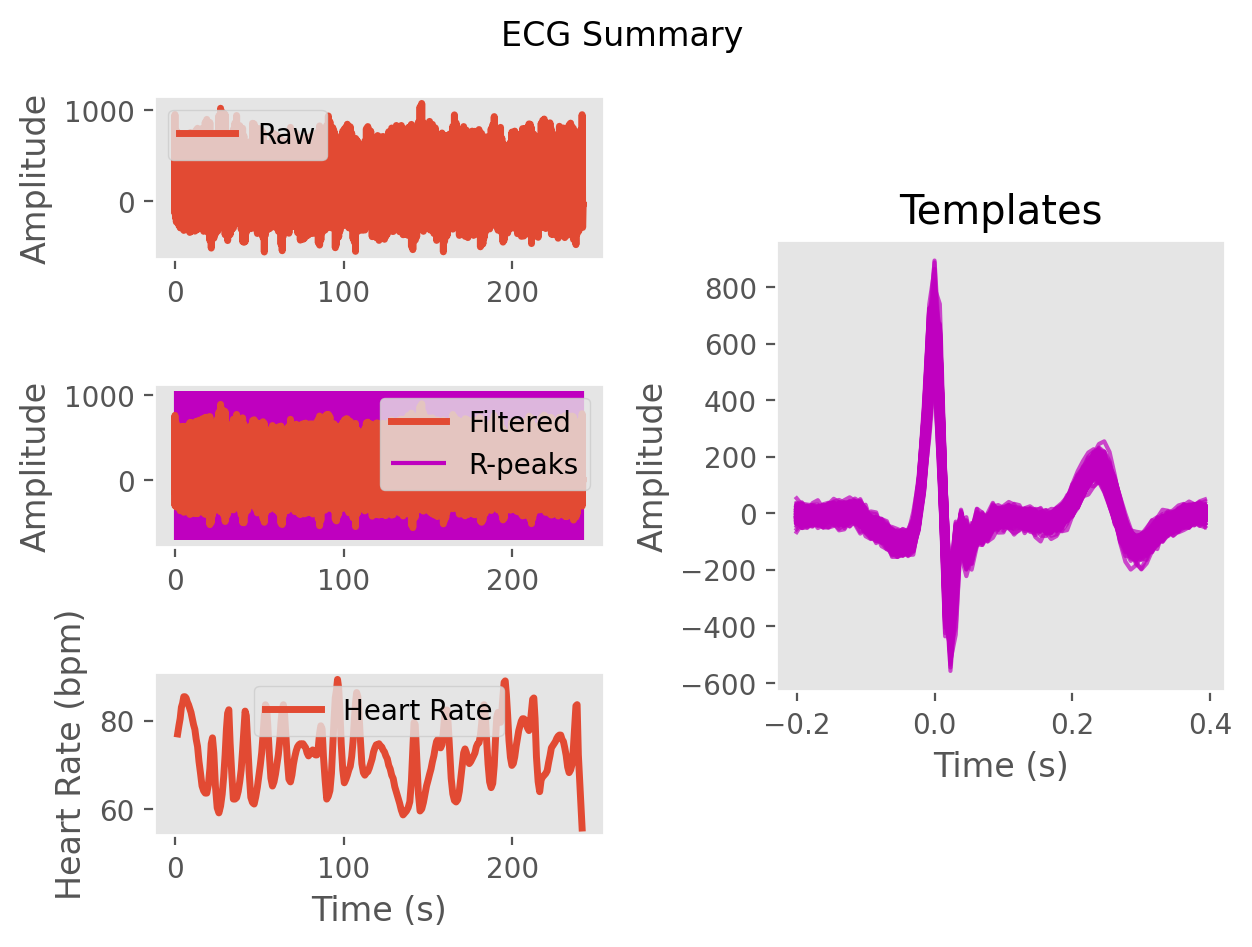

Source data for this figure (header and first rows):
ECG, 1.9073652060517752, -23.58910255656484, -35.97592191145334, -46.47357226935988, -23.717656313715842, 56.90380680476474, 247.46995600389738, 590.9274628040755, 758.7513672397422, 357.07437831484447, -219.4209994565653, -302.78797424252116, -84.39899206266551, -69.11654243545784, -151.87417291352523, -123.68327582724834, -103.47610767363388, -117.06262945856407, -77.92343757055568, -38.650328042019666, -33.79757544753341, -19.187549307643835, -6.98872488086996
Time (s), 0.0, 0.007692, 0.01538, 0.02308, 0.03077, 0.03846, 0.04615, 0.05385, 0.06154, 0.06923, 0.07692, 0.08462, 0.09231, 0.1, 0.1077, 0.1154, 0.1231, 0.1308, 0.1385, 0.1462, 0.1538, 0.1615, 0.1692
Rpeaks, 112, 214, 314, 409, 505, 596, 688, 779, 870, 963, 1057, 1150, 1246, 1343, 1441, 1542, 1643, 1750, 1858, 1974, 2094, 2217, 2339
IBI Series, 102.0, 100.0, 95.0, 96.0, 91.0, 92.0, 91.0, 91.0, 93.0, 94.0, 93.0, 96.0, 97.0, 98.0, 101.0, 101.0, 107.0, 108.0, 116.0, 120.0, 123.0, 122.0, 123.0
Heart Rate, 1.646, 2.415, 3.146, 3.885, 4.585, 5.292, 5.992, 6.692, 7.408, 8.131, 8.846, 9.585, 10.33, 11.08, 11.86, 12.64, 13.46, 14.29, 15.18, 16.11, 17.05, 17.99, 18.94
